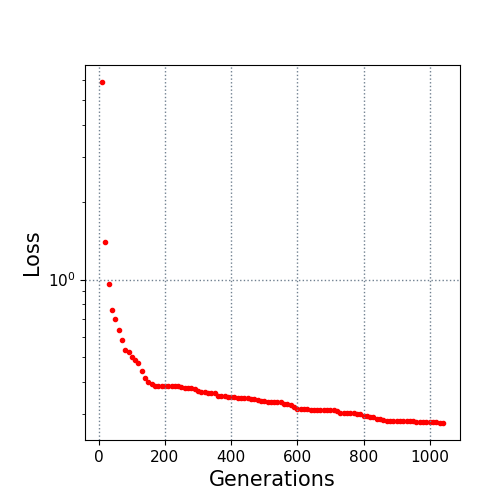

The file beside this chart, header and first rows:
10.0, 5.899003
20.0, 1.4
30.0, 0.9619
40.0, 0.7584
50.0, 0.6998
60.0, 0.6373
70.0, 0.5794
80.0, 0.5319
90.0, 0.5211
100.0, 0.4999
110.0, 0.4843
120.0, 0.4733
130.0, 0.4382
140.0, 0.4138
150.0, 0.3988
160.0, 0.392
170.0, 0.3855
180.0, 0.3855
190.0, 0.3855
200.0, 0.3851
210.0, 0.3851
220.0, 0.3845
230.0, 0.3836
240.0, 0.3836
250.0, 0.3799
260.0, 0.3787
270.0, 0.3787
280.0, 0.3772
290.0, 0.3743
300.0, 0.3676
310.0, 0.3661
320.0, 0.3655
330.0, 0.3602
340.0, 0.3597
350.0, 0.3597
360.0, 0.353
370.0, 0.353
380.0, 0.3501
390.0, 0.3498
400.0, 0.3498
410.0, 0.3482
420.0, 0.3459
430.0, 0.3459
440.0, 0.3458
450.0, 0.3447
460.0, 0.3421
470.0, 0.3408
480.0, 0.3384
490.0, 0.3363
500.0, 0.3356
510.0, 0.3333
520.0, 0.3333
530.0, 0.3333
540.0, 0.3333
550.0, 0.3333
560.0, 0.3286
570.0, 0.3266
580.0, 0.3241
590.0, 0.3173
600.0, 0.3116
610.0, 0.3115
... 43 more rows
